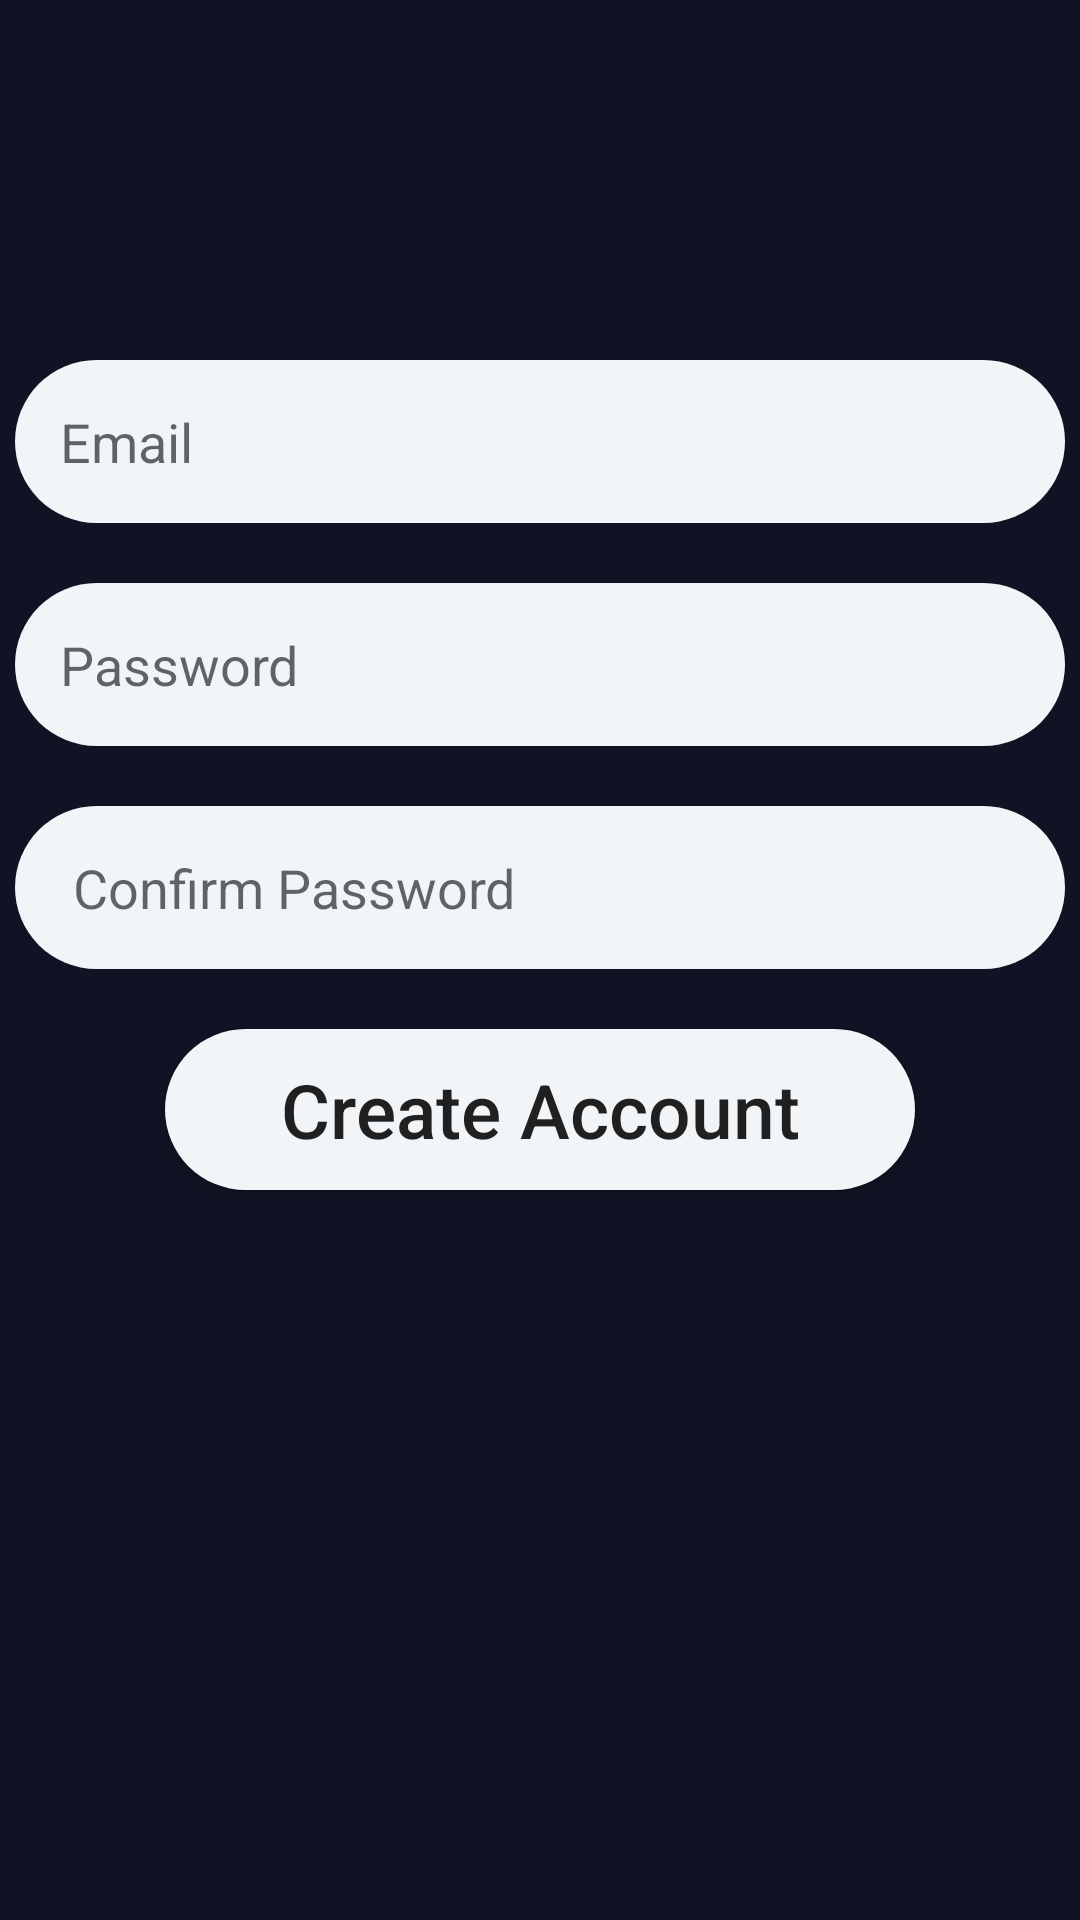

Layout XML and referenced resources for this Android screen:
<!-- AndroidManifest.xml: application theme AppTheme -->
<!-- res/layout/signup.xml -->
<?xml version="1.0" encoding="utf-8"?>
<RelativeLayout xmlns:android="http://schemas.android.com/apk/res/android"
    android:layout_width="match_parent"
    android:layout_height="match_parent"
    xmlns:app="http://schemas.android.com/apk/res-auto"
    xmlns:tools="http://schemas.android.com/tools"
    android:background="@color/back">



        <LinearLayout
            android:layout_width="match_parent"
            android:layout_height="match_parent"
            android:layout_marginTop="100dp"
            android:orientation="vertical">

                <EditText
                    android:id="@+id/etEmail"
                    android:layout_width="350dp"
                    android:layout_height="wrap_content"
                    android:layout_marginTop="20dp"
                    android:layout_gravity="center_horizontal"
                    android:background="@drawable/editextstyle"
                    android:hint="Email"
                    android:inputType="textEmailAddress"
                    android:singleLine="true"
                    android:drawableTint="#FF4081"/>




                <EditText
                    android:id="@+id/etPass"
                    android:layout_width="350dp"
                    android:layout_marginTop="20dp"
                    android:layout_height="wrap_content"
                    android:layout_gravity="center_horizontal"
                    android:background="@drawable/editextstyle"
                    android:hint="Password"
                    android:inputType="textPassword"
                    android:singleLine="true"
                    android:drawableTint="#FF4081"/>



                <EditText
                    android:id="@+id/etConfirmPass"
                    android:layout_width="350dp"
                    android:layout_marginTop="20dp"
                    android:layout_height="wrap_content"
                    android:layout_gravity="center_horizontal"
                    android:background="@drawable/editextstyle"
                    android:hint=" Confirm Password"
                    android:inputType="textPassword"
                    android:singleLine="true"
                    android:drawableTint="#FF4081"/>



            <Button
                android:id="@+id/btn_SignUp"
                android:onClick="signup"
                android:layout_width="250dp"
                android:layout_height="wrap_content"
                android:layout_gravity="center_horizontal"
                android:padding="10dp"
                android:layout_marginTop="20dp"
                android:layout_marginBottom="15dp"
                android:background="@drawable/editextstyle"
                android:text="Create Account"
                android:textSize="25sp"
                android:textAllCaps="false"
                tools:ignore="OnClick" />
            <ProgressBar
                android:id="@+id/progressbar"
                android:layout_width="wrap_content"
                android:layout_height="wrap_content"
                android:layout_gravity="center"
                android:visibility="gone"/>
        </LinearLayout>


</RelativeLayout>
<!-- resources referenced by this layout -->
<resources>
  <color name="back">#111324</color>
  <!-- drawable editextstyle (drawable) -->
  <?xml version="1.0" encoding="utf-8"?>
  <shape xmlns:android="http://schemas.android.com/apk/res/android">
      <corners android:radius="50dp"/>
      <padding android:bottom="15dp" android:left="15dp" android:right="15dp" android:top="15dp"/>
      <solid android:color="@color/Azur"/>
  </shape>
  <style name="AppTheme" parent="Theme.AppCompat.Light.NoActionBar">
          
          <item name="colorPrimary">@color/back</item>
          <item name="colorPrimaryDark">@color/back</item>
          <item name="colorAccent">@color/colorAccent</item>
      </style>
  <color name="Azur">#F1F5F8</color>
  <color name="colorAccent">#FF4081</color>
</resources>
